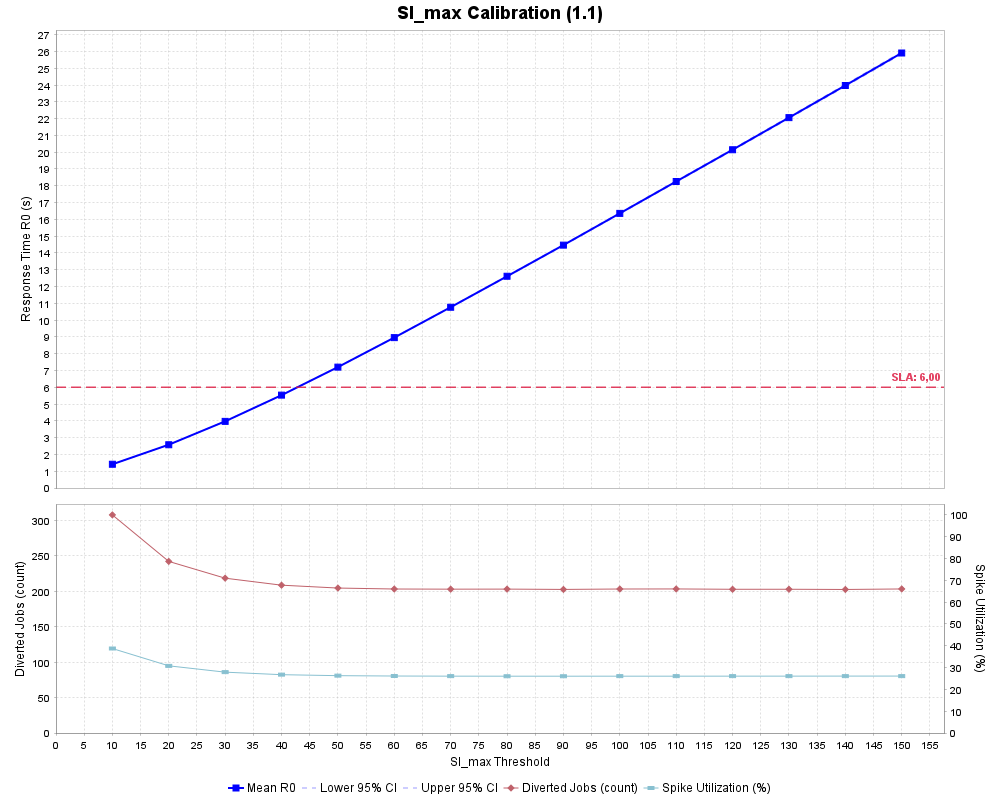

Data behind this chart, as committed beside it:
siMax, R0_Mean, R0_Lower, R0_Upper, Spike_Jobs_Count, Spike_Jobs_Perc, Spike_Utilization
10, 1, 4130, 1, 4080, 1, 4181, 307, 8, 30, 06, 38, 73
20, 2, 5786, 2, 5707, 2, 5865, 242, 2, 23, 65, 30, 80
30, 3, 9709, 3, 9585, 3, 9833, 218, 5, 21, 34, 27, 90
40, 5, 5279, 5, 5107, 5, 5451, 208, 7, 20, 38, 26, 74
50, 7, 2009, 7, 1793, 7, 2225, 204, 6, 19, 98, 26, 29
60, 8, 9588, 8, 9329, 8, 9847, 203, 2, 19, 85, 26, 13
70, 10, 7680, 10, 7377, 10, 7982, 203, 0, 19, 83, 26, 06
80, 12, 6091, 12, 5745, 12, 6437, 203, 1, 19, 83, 26, 05
90, 14, 4682, 14, 4292, 14, 5072, 202, 7, 19, 79, 26, 04
100, 16, 3577, 16, 3142, 16, 4011, 203, 2, 19, 85, 26, 05
110, 18, 2555, 18, 2072, 18, 3038, 203, 3, 19, 86, 26, 05
120, 20, 1463, 20, 0932, 20, 1993, 202, 9, 19, 81, 26, 07
130, 22, 0574, 21, 9997, 22, 1152, 202, 9, 19, 81, 26, 07
140, 23, 9747, 23, 9119, 24, 0374, 202, 6, 19, 78, 26, 09
150, 25, 9110, 25, 8434, 25, 9786, 203, 3, 19, 86, 26, 10
